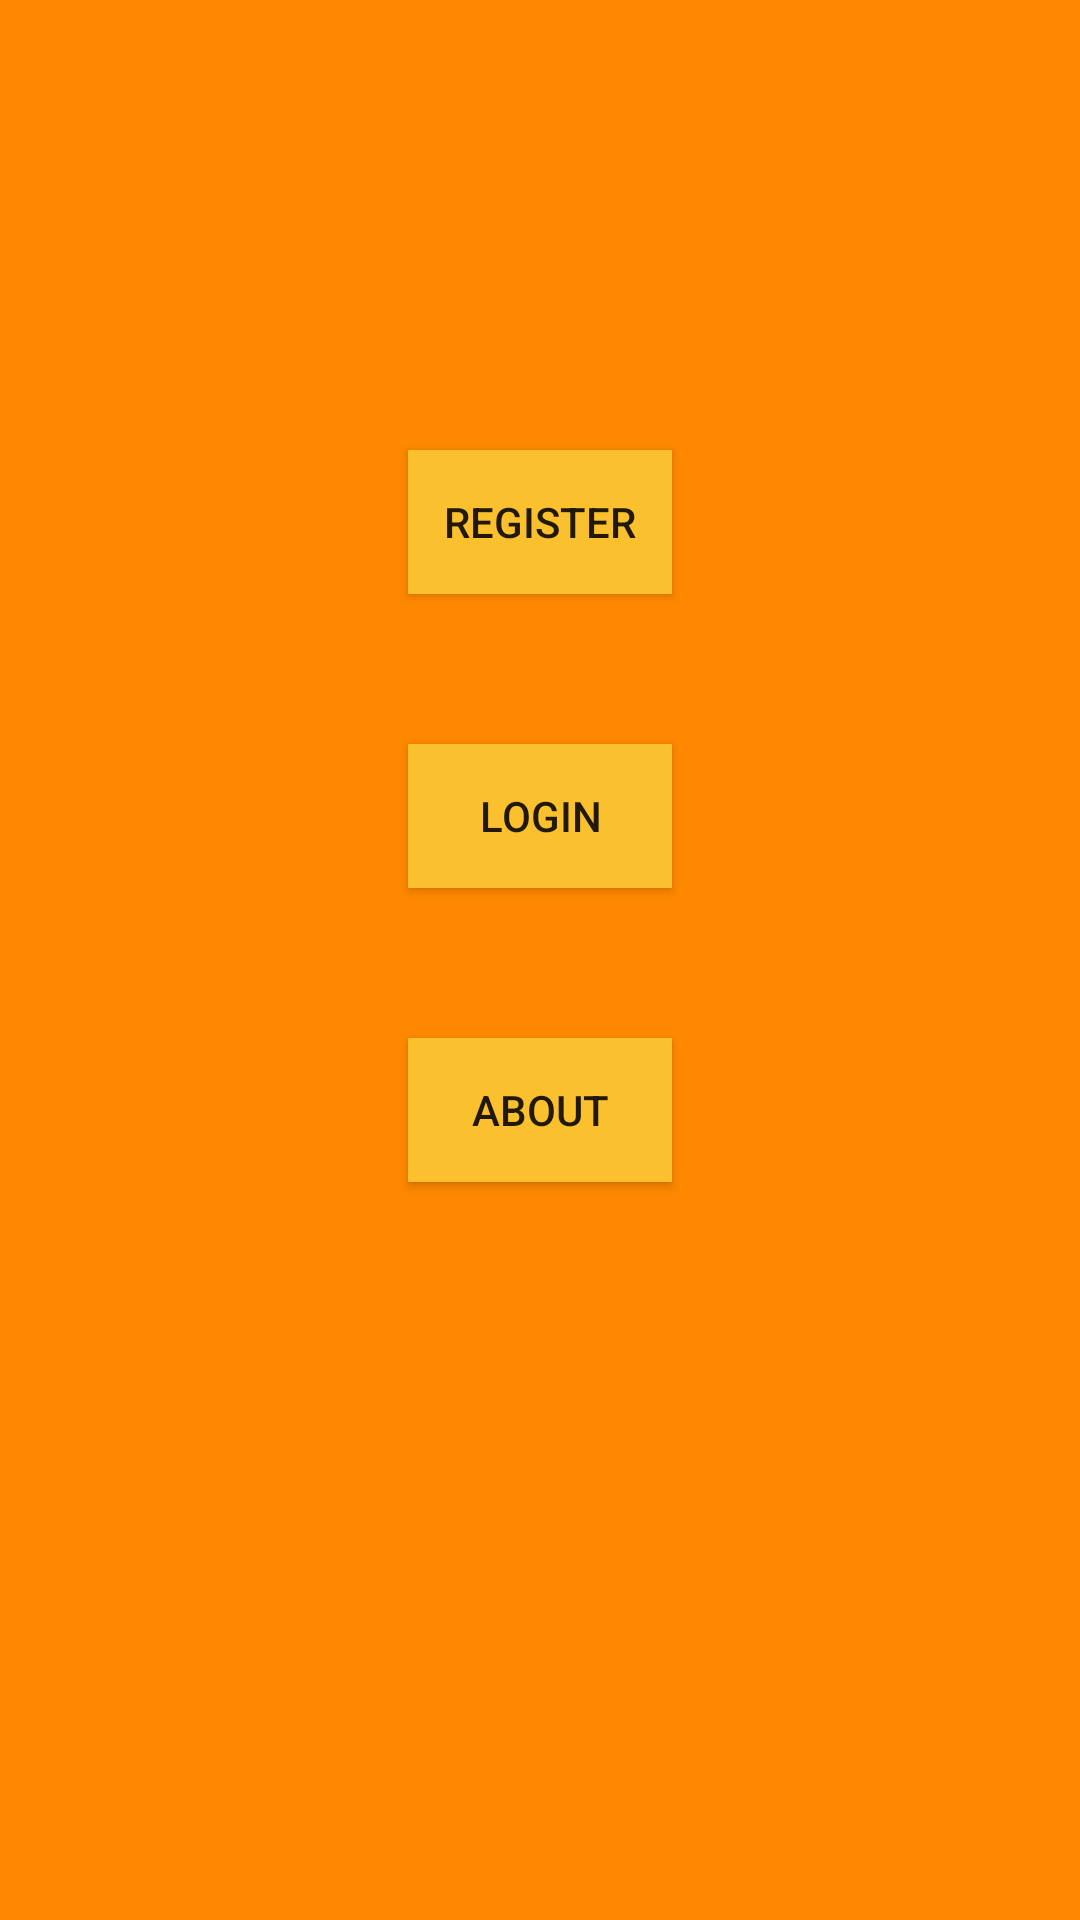

Android layout source for this screen:
<!-- AndroidManifest.xml: application theme AppTheme -->
<!-- res/layout/content_main.xml -->
<?xml version="1.0" encoding="utf-8"?>

<android.support.constraint.ConstraintLayout xmlns:android="http://schemas.android.com/apk/res/android"
    xmlns:app="http://schemas.android.com/apk/res-auto"
    xmlns:tools="http://schemas.android.com/tools"
    android:layout_width="match_parent"
    android:layout_height="match_parent"
    android:background="@android:color/holo_orange_dark"
    app:layout_behavior="@string/appbar_scrolling_view_behavior"
    tools:context="edu.s1.enactusprototypev00.MainActivity"
    tools:showIn="@layout/activity_main">

    <ImageView
        android:id="@+id/enactusLogo"
        android:layout_width="wrap_content"
        android:layout_height="wrap_content"
        android:layout_marginTop="@dimen/enactus_logo_margin_top"
        app:layout_constraintEnd_toEndOf="parent"
        app:layout_constraintHorizontal_bias="0.5"
        app:layout_constraintStart_toStartOf="parent"
        app:layout_constraintTop_toTopOf="parent"
        app:srcCompat="@drawable/logo" />

    <Button
        android:id="@+id/loginBtn"
        android:layout_width="wrap_content"
        android:layout_height="wrap_content"
        android:layout_marginTop="100dp"
        android:onClick="registerClick"
        android:text="@string/register_button"
        android:background="@color/yellow700"
        app:layout_constraintEnd_toEndOf="parent"
        app:layout_constraintHorizontal_bias="0.5"
        app:layout_constraintStart_toStartOf="parent"
        app:layout_constraintTop_toBottomOf="@id/enactusLogo" />

    <Button
        android:id="@+id/registerBtn"
        android:layout_width="wrap_content"
        android:layout_height="wrap_content"
        android:layout_marginTop="50dp"
        android:onClick="loginClick"
        android:text="@string/login_button"
        android:background="@color/yellow700"
        app:layout_constraintLeft_toLeftOf="parent"
        app:layout_constraintRight_toRightOf="parent"
        app:layout_constraintTop_toBottomOf="@+id/loginBtn" />

    <Button
        android:id="@+id/aboutBtn"
        android:layout_width="wrap_content"
        android:layout_height="wrap_content"
        android:layout_marginTop="50dp"
        android:onClick="aboutClick"
        android:text="@string/about_button"
        android:background="@color/yellow700"
        app:layout_constraintLeft_toLeftOf="parent"
        app:layout_constraintRight_toRightOf="parent"
        app:layout_constraintTop_toBottomOf="@+id/registerBtn" />

</android.support.constraint.ConstraintLayout>
<!-- res/layout/activity_main.xml (included above) -->
<?xml version="1.0" encoding="utf-8"?>

<android.support.design.widget.CoordinatorLayout xmlns:android="http://schemas.android.com/apk/res/android"
    xmlns:app="http://schemas.android.com/apk/res-auto"
    xmlns:tools="http://schemas.android.com/tools"
    android:layout_width="match_parent"
    android:layout_height="match_parent"
    tools:context="edu.s1.enactusprototypev00.MainActivity">

    <android.support.design.widget.AppBarLayout
        android:layout_width="match_parent"
        android:layout_height="wrap_content"
        android:theme="@style/AppTheme.AppBarOverlay">

        <android.support.v7.widget.Toolbar
            android:id="@+id/toolbar"
            android:layout_width="match_parent"
            android:layout_height="?attr/actionBarSize"
            android:background="?attr/colorPrimary"
            app:popupTheme="@style/AppTheme.PopupOverlay" />

    </android.support.design.widget.AppBarLayout>

    <include layout="@layout/content_main" />

    <android.support.design.widget.FloatingActionButton
        android:id="@+id/fab"
        android:layout_width="wrap_content"
        android:layout_height="wrap_content"
        android:layout_gravity="bottom|end"
        android:layout_margin="@dimen/fab_margin"
        app:srcCompat="@android:drawable/ic_dialog_email" />

</android.support.design.widget.CoordinatorLayout>
<!-- resources referenced by this layout -->
<resources>
  <color name="yellow700">#FBC02D</color>
  
  
      https://material.io/guidelines/style/color.html#color-color-palette
  <dimen name="enactus_logo_margin_top">50dp</dimen>
  <dimen name="fab_margin">16dp</dimen>
  <string name="about_button">About</string>
  <string name="login_button">Login</string>
  <string name="register_button">Register</string>
  <style name="AppTheme.AppBarOverlay" parent="ThemeOverlay.AppCompat.Dark.ActionBar" />
  <style name="AppTheme.PopupOverlay" parent="ThemeOverlay.AppCompat.Light" />
  <style name="AppTheme" parent="Theme.AppCompat.Light.DarkActionBar">
          
          <item name="colorPrimary">@color/orange900</item>
          <item name="colorPrimaryDark">@color/deep_orangeA700</item>
          <item name="colorAccent">@color/yellow700</item>
      </style>
  <color name="orange900">#e65100</color>
  <color name="deep_orangeA700">#DD2C00</color>
</resources>
